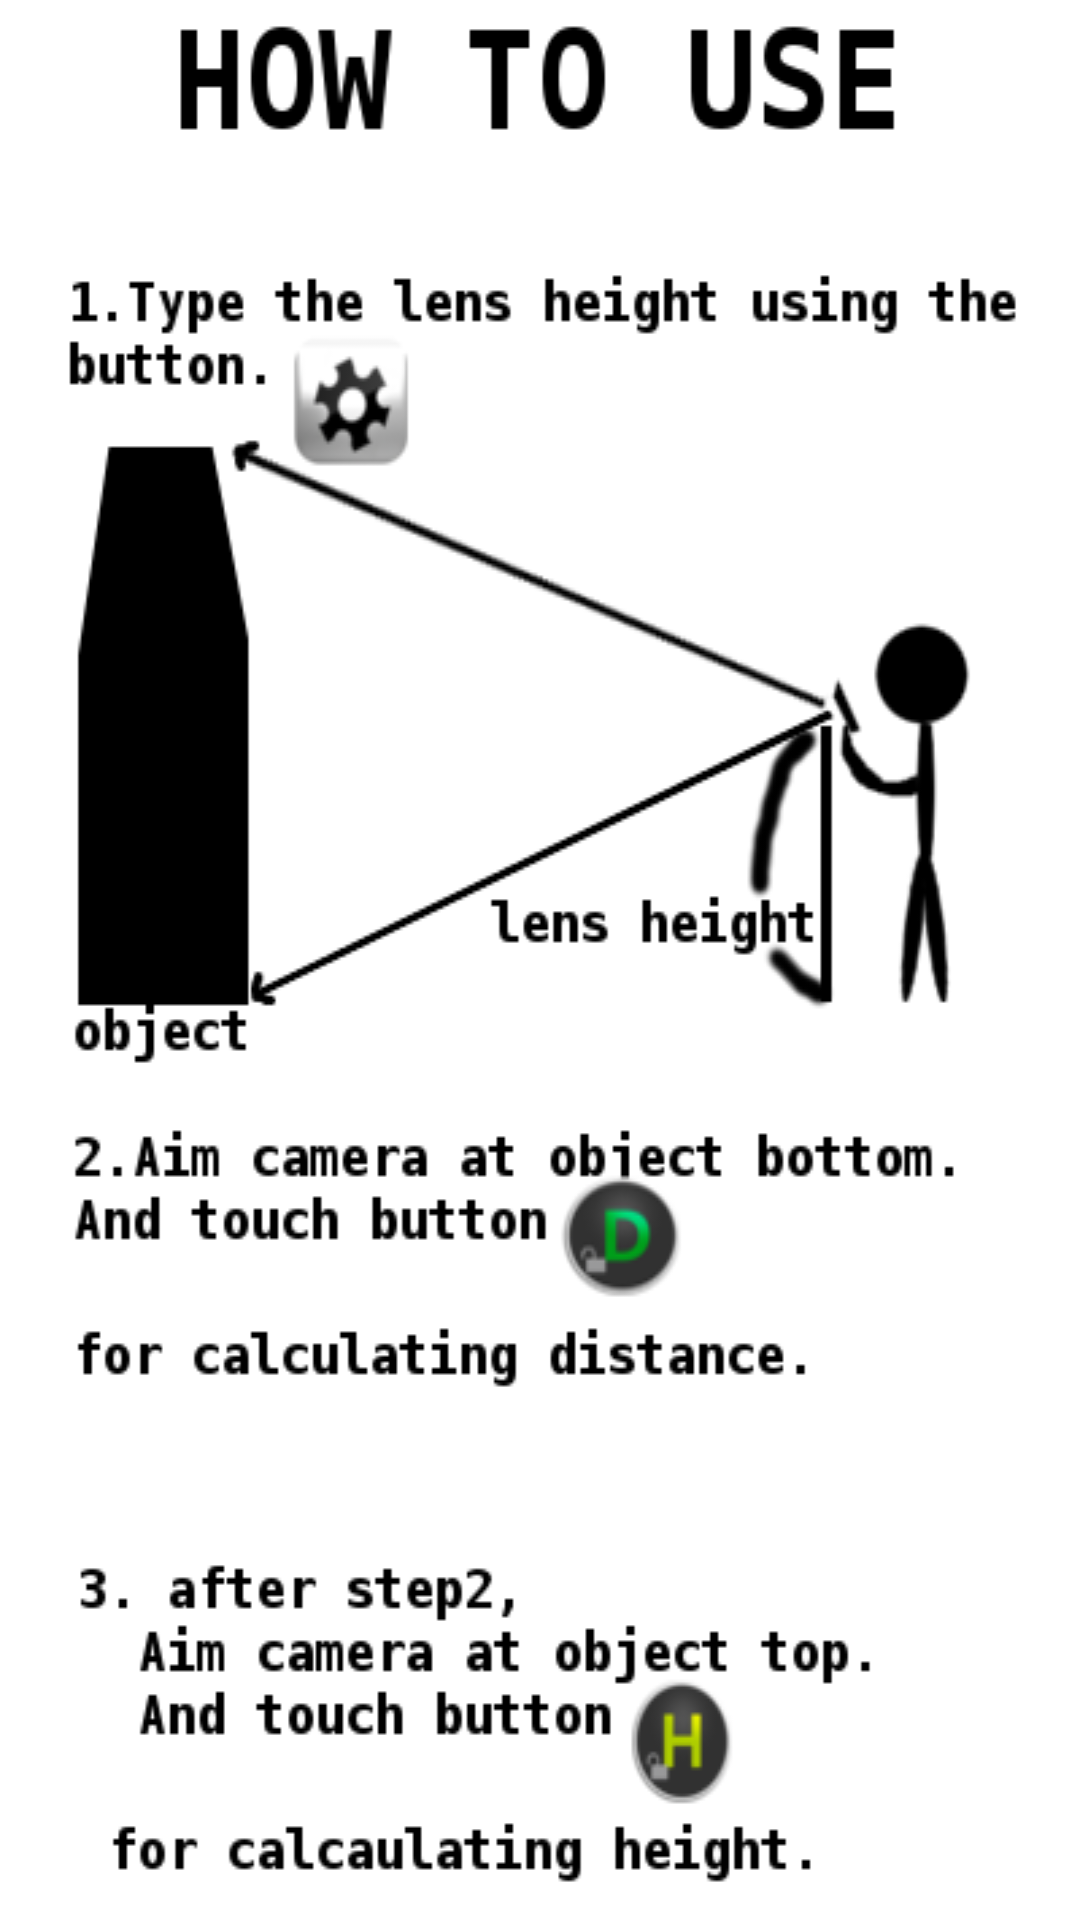

Here is an Android app screen rendered from its layout file. Give the layout XML and the strings, colors and styles it references.
<!-- AndroidManifest.xml: application theme Theme.AutoDistanceExample2 -->
<!-- res/layout/help.xml -->
<?xml version="1.0" encoding="utf-8"?>
<LinearLayout xmlns:android="http://schemas.android.com/apk/res/android" android:orientation="vertical" android:background="@drawable/howtouse" android:layout_width="match_parent" android:layout_height="match_parent"/>
<!-- resources referenced by this layout -->
<resources>
  <!-- drawable howtouse: png bitmap (drawable, 38840 bytes) -->
  <style name="Theme.AutoDistanceExample2" parent="Theme.MaterialComponents.DayNight.NoActionBar">
          
          <item name="colorPrimary">@color/purple_500</item>
          <item name="colorPrimaryVariant">@color/purple_700</item>
          <item name="colorOnPrimary">@color/white</item>
          
          <item name="colorSecondary">@color/teal_200</item>
          <item name="colorSecondaryVariant">@color/teal_700</item>
          <item name="colorOnSecondary">@color/black</item>
          
          <item name="android:statusBarColor" tools:targetApi="l">?attr/colorPrimaryVariant</item>
          
      </style>
  <!-- not gathered from this repository: default colours our renderer supplied (Android Studio template values) -->
  <color name="purple_500">#FF6200EE</color>
  <color name="purple_700">#FF3700B3</color>
  <color name="teal_200">#FF03DAC5</color>
  <color name="teal_700">#FF018786</color>
  <color name="black">#FF000000</color>
  <color name="white">#FFFFFFFF</color>
</resources>
